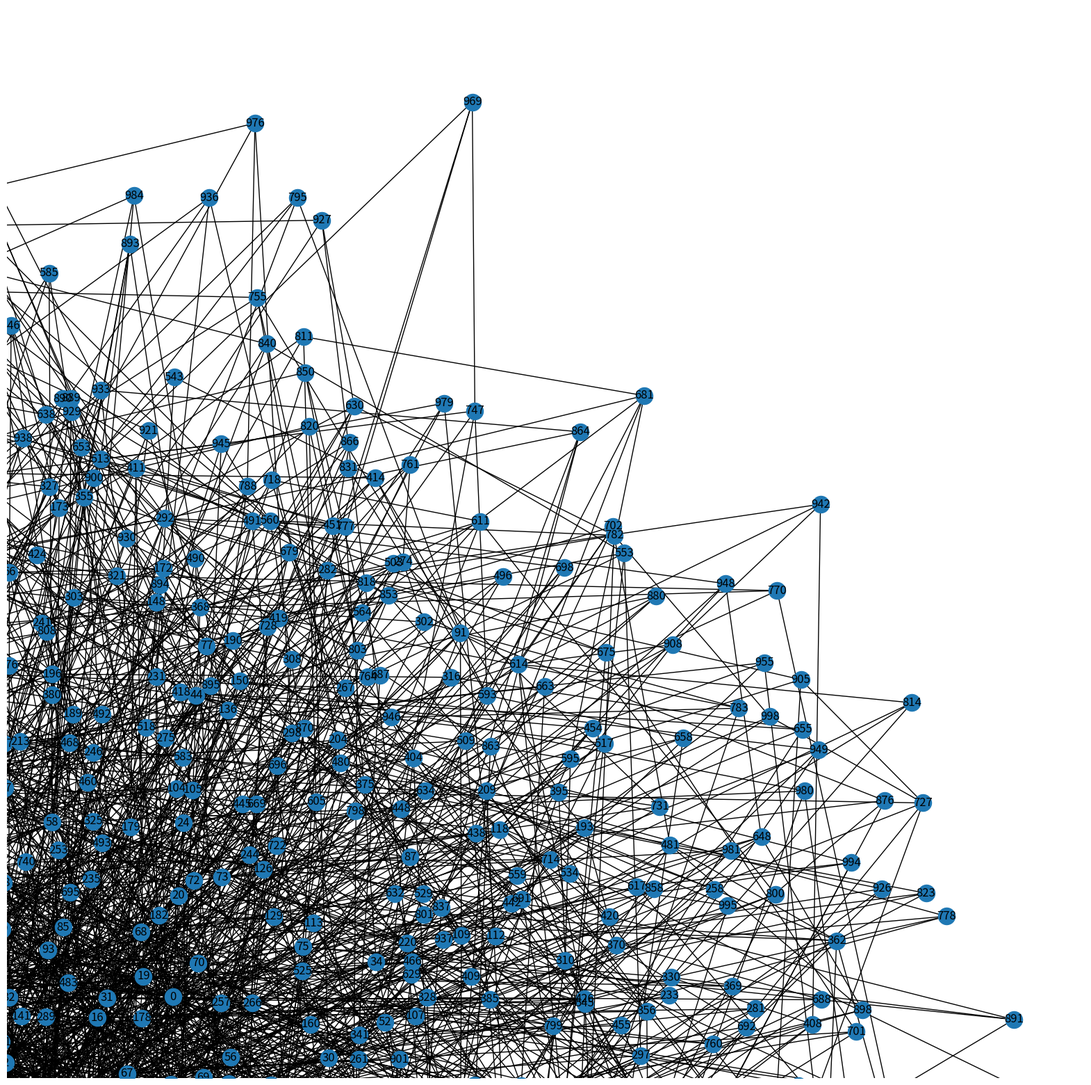

The script that saved this image: (Note: this script raises an exception after producing the figure.)
#!/usr/bin/env python3
# -*- coding: utf-8 -*-
"""
Created on Thu Oct 22 16:30:02 2020

@author: giacomo
"""
import random
import matplotlib.pyplot as plt
import networkx as nx


def save_graph(graph, pos, file_name):
    # initialze Figure
    plt.figure(num=None, figsize=(20, 20), dpi=80)
    plt.axis('off')
    fig = plt.figure(1)
    nx.draw_networkx_nodes(graph, pos)
    nx.draw_networkx_edges(graph, pos)
    nx.draw_networkx_labels(graph, pos)

    cut = 1.00
    xmax = cut * max(xx for xx, yy in pos.values())
    ymax = cut * max(yy for xx, yy in pos.values())
    plt.xlim(0, xmax)
    plt.ylim(0, ymax)

    plt.savefig(file_name, bbox_inches="tight")
    plt.close()
    del fig


def attack(graph, centrality_metric):
    graph = graph.copy()
    steps = 0
    ranks = centrality_metric(graph)
    nodes = sorted(graph.nodes(), key=lambda n: ranks[n])

    # Generate spring layout
    pos = nx.spring_layout(graph)
    while nx.is_connected(graph):
        graph.remove_node(nodes.pop())
        file_name = './attack/'+str(steps)+'.png'
        save_graph(graph, pos, file_name)
        steps += 1
    else:
        return steps


def failure(graph):
    graph = graph.copy()
    steps = 0

    while nx.is_connected(graph):
        node = random.choice(list(graph.nodes()))
        graph.remove_node(node)
        steps += 1
    else:
        return steps


NETWORK_SIZE = 1000
print('Creating powerlaw cluster with %d Nodes.' % NETWORK_SIZE)
K = 4
P = 0.1
HK = nx.powerlaw_cluster_graph(NETWORK_SIZE, K, 0.1)


print('Starting attacks...')

print('Network with  Scale-free Model broke after',
      failure(HK),
      'steps with random failures.')

print('Network with Scale-free Model broke after',
      attack(HK, nx.betweenness_centrality),
      'steps with Targeted Attacks.')


'''
NEXT:

# **Definisco una soglia di ospedalizzazione massima.**
#
#
# All'approssimarsi della soglia faccio intervenire meccanismi di mitigazione
#   /contenimento del contagio.
#
# 1. beta si riduce (mascherine)
# 2. la connettività media si abbassa (lockdown)
#
# come intervengo sui k?
# * provo a tagliare la coda ad alti k
# * riduco in modo random (una percentuale a tutte le scale)
#
# Salvare entrambi gli scenari (pandas dataset?) e fare un confronto per
valutare la bontà delle misure (strategie di attacco)
#
# Valutare le percentuali finali di popolazione interessate dal contagio
'''
